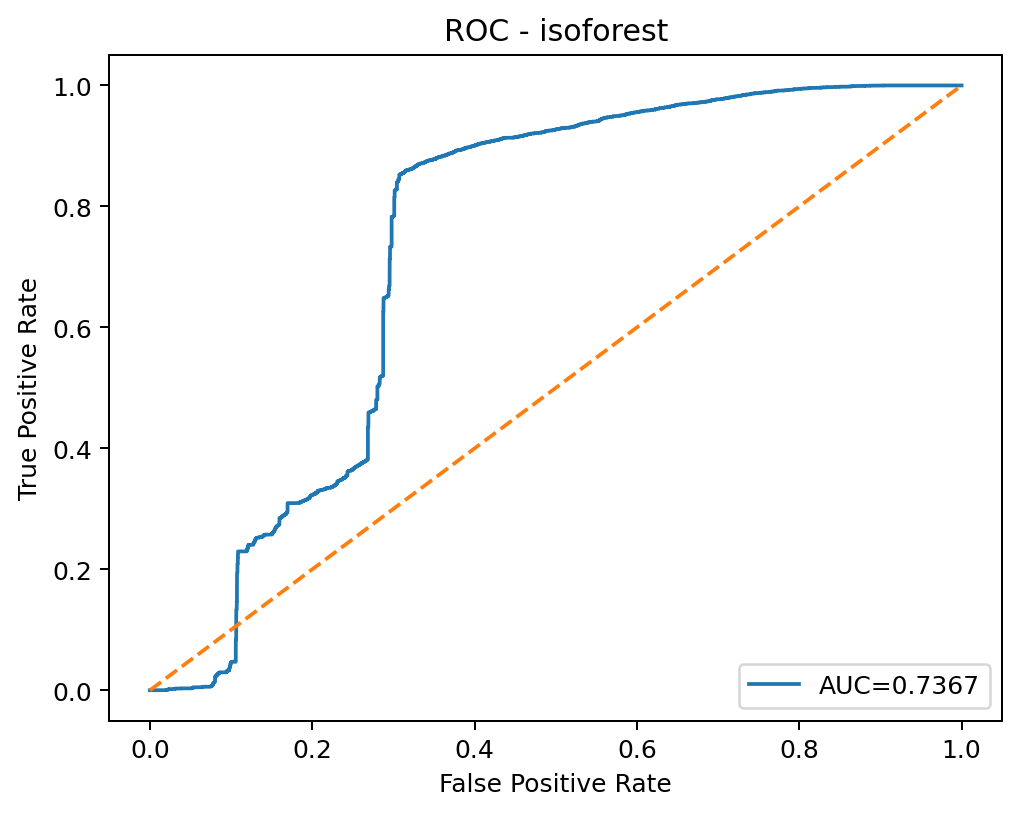

The file beside this chart, header and first rows:
threshold, fpr, tpr
inf, 0.0, 0.0
0.2401, 0.000675, 0.0
0.2287, 0.0007715, 0.0
0.2279, 0.0008358, 0.0
0.2276, 0.0008679, 0.0
0.2271, 0.0009965, 0.0
0.2264, 0.001061, 0.0
0.2261, 0.001125, 0.0
0.2258, 0.001157, 0.0
0.2256, 0.001286, 0.0
0.2251, 0.001382, 0.0
0.2249, 0.001414, 0.0
0.2244, 0.001479, 0.0
0.2239, 0.001511, 0.0
0.2234, 0.001768, 0.0
0.2226, 0.002347, 0.0
0.2224, 0.002764, 0.0
0.2122, 0.002893, 0.0
0.2102, 0.003022, 0.0
0.2098, 0.003504, 0.0
0.1994, 0.003729, 0.0
0.1993, 0.004115, 0.0
0.1638, 0.004725, 0.0
0.1637, 0.005047, 0.0
0.1635, 0.005754, 0.0
0.1634, 0.006043, 0.0
0.1632, 0.006815, 0.0
0.1487, 0.006879, 0.0
0.1402, 0.007008, 0.0
0.1397, 0.007104, 0.0
0.1337, 0.007136, 0.0
0.1337, 0.0072, 0.0
0.1334, 0.007233, 0.0
0.1316, 0.007361, 0.0
0.1216, 0.007586, 0.0
0.1211, 0.00974, 0.0
0.1085, 0.01032, 0.0
0.1075, 0.01038, 0.0
0.1042, 0.01061, 0.0
0.1041, 0.01061, 0.0001618
0.103, 0.0108, 0.0001618
0.1028, 0.01556, 0.0001618
0.1006, 0.01607, 0.0001618
0.1001, 0.01614, 0.0001618
0.09876, 0.01646, 0.0001618
0.09875, 0.01652, 0.0001618
0.09637, 0.01675, 0.0001618
0.09616, 0.01958, 0.0001618
0.0944, 0.01993, 0.0001618
0.09432, 0.01993, 0.0003236
0.09322, 0.02012, 0.0003236
0.09312, 0.02012, 0.0004854
0.09064, 0.02057, 0.0004854
0.0905, 0.02057, 0.0006472
0.0899, 0.0207, 0.0006472
0.08983, 0.0207, 0.0008091
0.087, 0.02176, 0.0008091
0.08658, 0.02176, 0.001133
0.08652, 0.02179, 0.001133
0.0863, 0.02179, 0.001294
... 5,399 more rows
